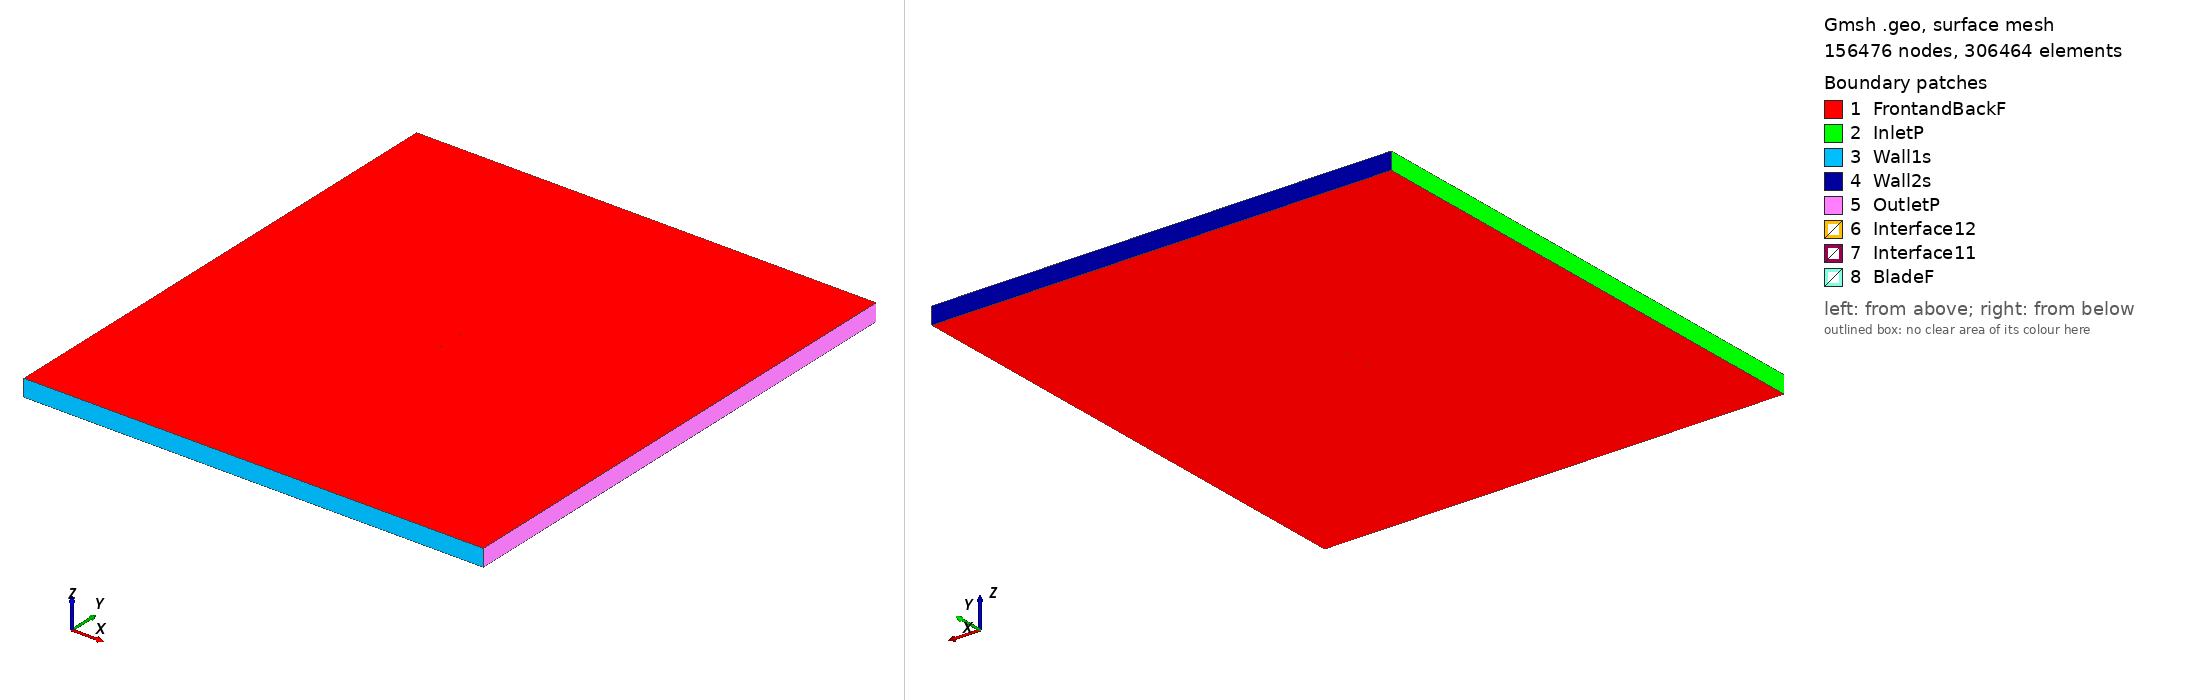

Gmsh geometry script, surface-meshed: 156476 nodes, 306464 surface elements. Boundary patches (legend numbers): 1 FrontandBackF, 2 InletP, 3 Wall1s, 4 Wall2s, 5 OutletP, 6 Interface12, 7 Interface11, 8 BladeF. Left view from above one corner, right view from below the opposite corner. Legend entries are the model's physical surfaces. The drawing asked Gmsh for element sizes between 1% and 20% of the model's largest extent; the script's own settings can give other sizes.

=== naca652415a05_tsr_2.961_aoa_-8.8228.geo (drawn) ===
SetFactory("OpenCASCADE");

Point(1) = {0.073926, 0.745924, 0, 1.0};
Point(2) = {0.066402, 0.746335, 0, 1.0};
Point(3) = {0.058387, 0.746974, 0, 1.0};
Point(4) = {0.050363, 0.747695, 0, 1.0};
Point(5) = {0.042325, 0.748418, 0, 1.0};
Point(6) = {0.034278, 0.749069, 0, 1.0};
Point(7) = {0.026216, 0.749598, 0, 1.0};
Point(8) = {0.018142, 0.749928, 0, 1.0};
Point(9) = {0.010047, 0.750000, 0, 1.0};
Point(10) = {0.001904, 0.749706, 0, 1.0};
Point(11) = {-0.006204, 0.748955, 0, 1.0};
Point(12) = {-0.014200, 0.747789, 0, 1.0};
Point(13) = {-0.022120, 0.746256, 0, 1.0};
Point(14) = {-0.029975, 0.744400, 0, 1.0};
Point(15) = {-0.037764, 0.742225, 0, 1.0};
Point(16) = {-0.045482, 0.739711, 0, 1.0};
Point(17) = {-0.053112, 0.736808, 0, 1.0};
Point(18) = {-0.060625, 0.733397, 0, 1.0};
Point(19) = {-0.064319, 0.731440, 0, 1.0};
Point(20) = {-0.067951, 0.729238, 0, 1.0};
Point(21) = {-0.071469, 0.726629, 0, 1.0};
Point(22) = {-0.073139, 0.725013, 0, 1.0};
Point(23) = {-0.073756, 0.724204, 0, 1.0};
Point(24) = {-0.074029, 0.723702, 0, 1.0};
Point(25) = {-0.074113, 0.721713, 0, 1.0};
Point(26) = {-0.072699, 0.720399, 0, 1.0};
Point(27) = {-0.072217, 0.720194, 0, 1.0};
Point(28) = {-0.071317, 0.719941, 0, 1.0};
Point(29) = {-0.069184, 0.719632, 0, 1.0};
Point(30) = {-0.065056, 0.719377, 0, 1.0};
Point(31) = {-0.061013, 0.719346, 0, 1.0};
Point(32) = {-0.057012, 0.719431, 0, 1.0};
Point(33) = {-0.049094, 0.719842, 0, 1.0};
Point(34) = {-0.041248, 0.720464, 0, 1.0};
Point(35) = {-0.033453, 0.721243, 0, 1.0};
Point(36) = {-0.025699, 0.722160, 0, 1.0};
Point(37) = {-0.017981, 0.723202, 0, 1.0};
Point(38) = {-0.010295, 0.724366, 0, 1.0};
Point(39) = {-0.002656, 0.725704, 0, 1.0};
Point(40) = {0.004909, 0.727207, 0, 1.0};
Point(41) = {0.012488, 0.728859, 0, 1.0};
Point(42) = {0.020149, 0.730659, 0, 1.0};
Point(43) = {0.027853, 0.732566, 0, 1.0};
Point(44) = {0.035588, 0.734560, 0, 1.0};
Point(45) = {0.043348, 0.736607, 0, 1.0};
Point(46) = {0.051125, 0.738676, 0, 1.0};
Point(47) = {0.058916, 0.740736, 0, 1.0};
Point(48) = {0.066715, 0.742727, 0, 1.0};
Point(49) = {0.074151, 0.744475, 0, 1.0};
Point(50) = {-0.073926, -0.745924, 0, 1.0};
Point(51) = {-0.066402, -0.746335, 0, 1.0};
Point(52) = {-0.058387, -0.746974, 0, 1.0};
Point(53) = {-0.050363, -0.747695, 0, 1.0};
Point(54) = {-0.042325, -0.748418, 0, 1.0};
Point(55) = {-0.034278, -0.749069, 0, 1.0};
Point(56) = {-0.026216, -0.749598, 0, 1.0};
Point(57) = {-0.018142, -0.749928, 0, 1.0};
Point(58) = {-0.010047, -0.750000, 0, 1.0};
Point(59) = {-0.001904, -0.749706, 0, 1.0};
Point(60) = {0.006204, -0.748955, 0, 1.0};
Point(61) = {0.014200, -0.747789, 0, 1.0};
Point(62) = {0.022120, -0.746256, 0, 1.0};
Point(63) = {0.029975, -0.744400, 0, 1.0};
Point(64) = {0.037764, -0.742225, 0, 1.0};
Point(65) = {0.045482, -0.739711, 0, 1.0};
Point(66) = {0.053112, -0.736808, 0, 1.0};
Point(67) = {0.060625, -0.733397, 0, 1.0};
Point(68) = {0.064319, -0.731440, 0, 1.0};
Point(69) = {0.067951, -0.729238, 0, 1.0};
Point(70) = {0.071469, -0.726629, 0, 1.0};
Point(71) = {0.073139, -0.725013, 0, 1.0};
Point(72) = {0.073756, -0.724204, 0, 1.0};
Point(73) = {0.074029, -0.723702, 0, 1.0};
Point(74) = {0.074113, -0.721713, 0, 1.0};
Point(75) = {0.072699, -0.720399, 0, 1.0};
Point(76) = {0.072217, -0.720194, 0, 1.0};
Point(77) = {0.071317, -0.719941, 0, 1.0};
Point(78) = {0.069184, -0.719632, 0, 1.0};
Point(79) = {0.065056, -0.719377, 0, 1.0};
Point(80) = {0.061013, -0.719346, 0, 1.0};
Point(81) = {0.057012, -0.719431, 0, 1.0};
Point(82) = {0.049094, -0.719842, 0, 1.0};
Point(83) = {0.041248, -0.720464, 0, 1.0};
Point(84) = {0.033453, -0.721243, 0, 1.0};
Point(85) = {0.025699, -0.722160, 0, 1.0};
Point(86) = {0.017981, -0.723202, 0, 1.0};
Point(87) = {0.010295, -0.724366, 0, 1.0};
Point(88) = {0.002656, -0.725704, 0, 1.0};
Point(89) = {-0.004909, -0.727207, 0, 1.0};
Point(90) = {-0.012488, -0.728859, 0, 1.0};
Point(91) = {-0.020149, -0.730659, 0, 1.0};
Point(92) = {-0.027853, -0.732566, 0, 1.0};
Point(93) = {-0.035588, -0.734560, 0, 1.0};
Point(94) = {-0.043348, -0.736607, 0, 1.0};
Point(95) = {-0.051125, -0.738676, 0, 1.0};
Point(96) = {-0.058916, -0.740736, 0, 1.0};
Point(97) = {-0.066715, -0.742727, 0, 1.0};
Point(98) = {-0.074151, -0.744475, 0, 1.0};

// Lines: first blade (splines 1-4)
Spline(1) = {1:15};
Spline(2) = {15:35};
Spline(3) = {35:49};
Spline(4) = {49,1};

// Lines: second blade (splines 5-8)
Spline(5) = {50:64};
Spline(6) = {64:84};
Spline(7) = {84:98};
Spline(8) = {98,50};

// Outer domain (points 20001-4 and lines)
Point(99) = {-13.50000000, -15.00000000, 0, 1.0};
Point(100) = {-13.50000000, 15.00000000, 0, 1.0};
Point(101) = {13.50000000, 15.00000000, 0, 1.0};
Point(102) = {13.50000000, -15.00000000, 0, 1.0};
Line(11) = {99, 100};
Line(12) = {100, 101};
Line(13) = {101, 102};
Line(14) = {99, 102};

// Interface (between moving and stationary domain) (circles)
Circle(9) = {0, 0, 0, 0.80000000, 0, 2*Pi};
Circle(10) = {0, 0, 0, 0.80000000, 0, 2*Pi};

// Loops collect Lines/Splines/etc (blade1, blade2, domain, first circle)
Line Loop(1) = {1:4};
Line Loop(2) = {5:8};
Line Loop(3) = {11,12,13,-14};
Line Loop(4) = {9};

// BooleanDifference cuts out the circle/interface from the domain
Plane Surface(1) = {3};
Plane Surface(2) = {4};
BooleanDifference{ Surface{1}; Delete;}{ Surface{2}; Delete;}

// This one cuts out the blades from the inner circle/interface
Line Loop(6) = {10};
Plane Surface(5) = {6};
Plane Surface(6) = {1};
Plane Surface(7) = {2};
BooleanDifference{ Surface{5}; Delete;}{ Surface{6,7}; Delete;}

// extrude to 3rd dimension
Extrude {0, 0, 1} {Surface{1}; Surface{5}; Layers{1}; Recombine;}

// Physical Surfaces are the named boundaries (patches)
Physical Surface("Interface11") = {12};
Physical Surface("Interface12") = {10};

// sides of domain
Physical Surface("InletP") = {6};
Physical Surface("OutletP") = {9};

// top and bottom of domain
Physical Surface("Wall1s") = {7};
Physical Surface("Wall2s") = {8};

// Check FrontandBackF by ensuring there is nothing in the 3rd dimension
Physical Surface("FrontandBackF") = {1,11,5,21};
Physical Surface("BladeF") = {13:20};
Physical Volume("Turbine") = {2};
Physical Volume("Farfield") = {1};

// settings for airfoil boundary layer
Field[1] = BoundaryLayer;
Field[1].EdgesList = {1:8};
Field[1].hwall_n = 1e-3;
Field[1].thickness = 1.5e-2;
Field[1].ratio = 1.05;
Field[1].Quads = 1;
BoundaryLayer Field = 1;

// control points for mesh (blade and interface)
// floor((arc length / 1.5mm)/ 6) -> Transfinite Line
Transfinite Line {1,2,3,5,6,7} = 34 Using Progression 1;
Transfinite Line {4,8} = 2 Using Progression 1;
Transfinite Line {9, 15} = 800 Using Progression 1;

// For more information on gmsh syntax, visit http://gmsh.info/doc/texinfo/gmsh.html
